Photos from the image-classification dataset "new_images_split" in the GitHub repository AdiArtifice/Music-Genre-Classification. Its 10 classes are: blues, classical, country, disco, hip-hop, jazz, metal, pop, reggae, rock.

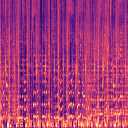
Label: pop

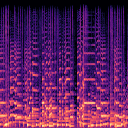
Label: jazz

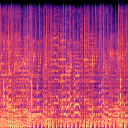
Label: country

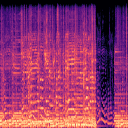
Label: rock

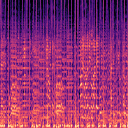
Label: reggae

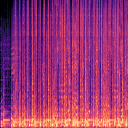
Label: hip-hop
